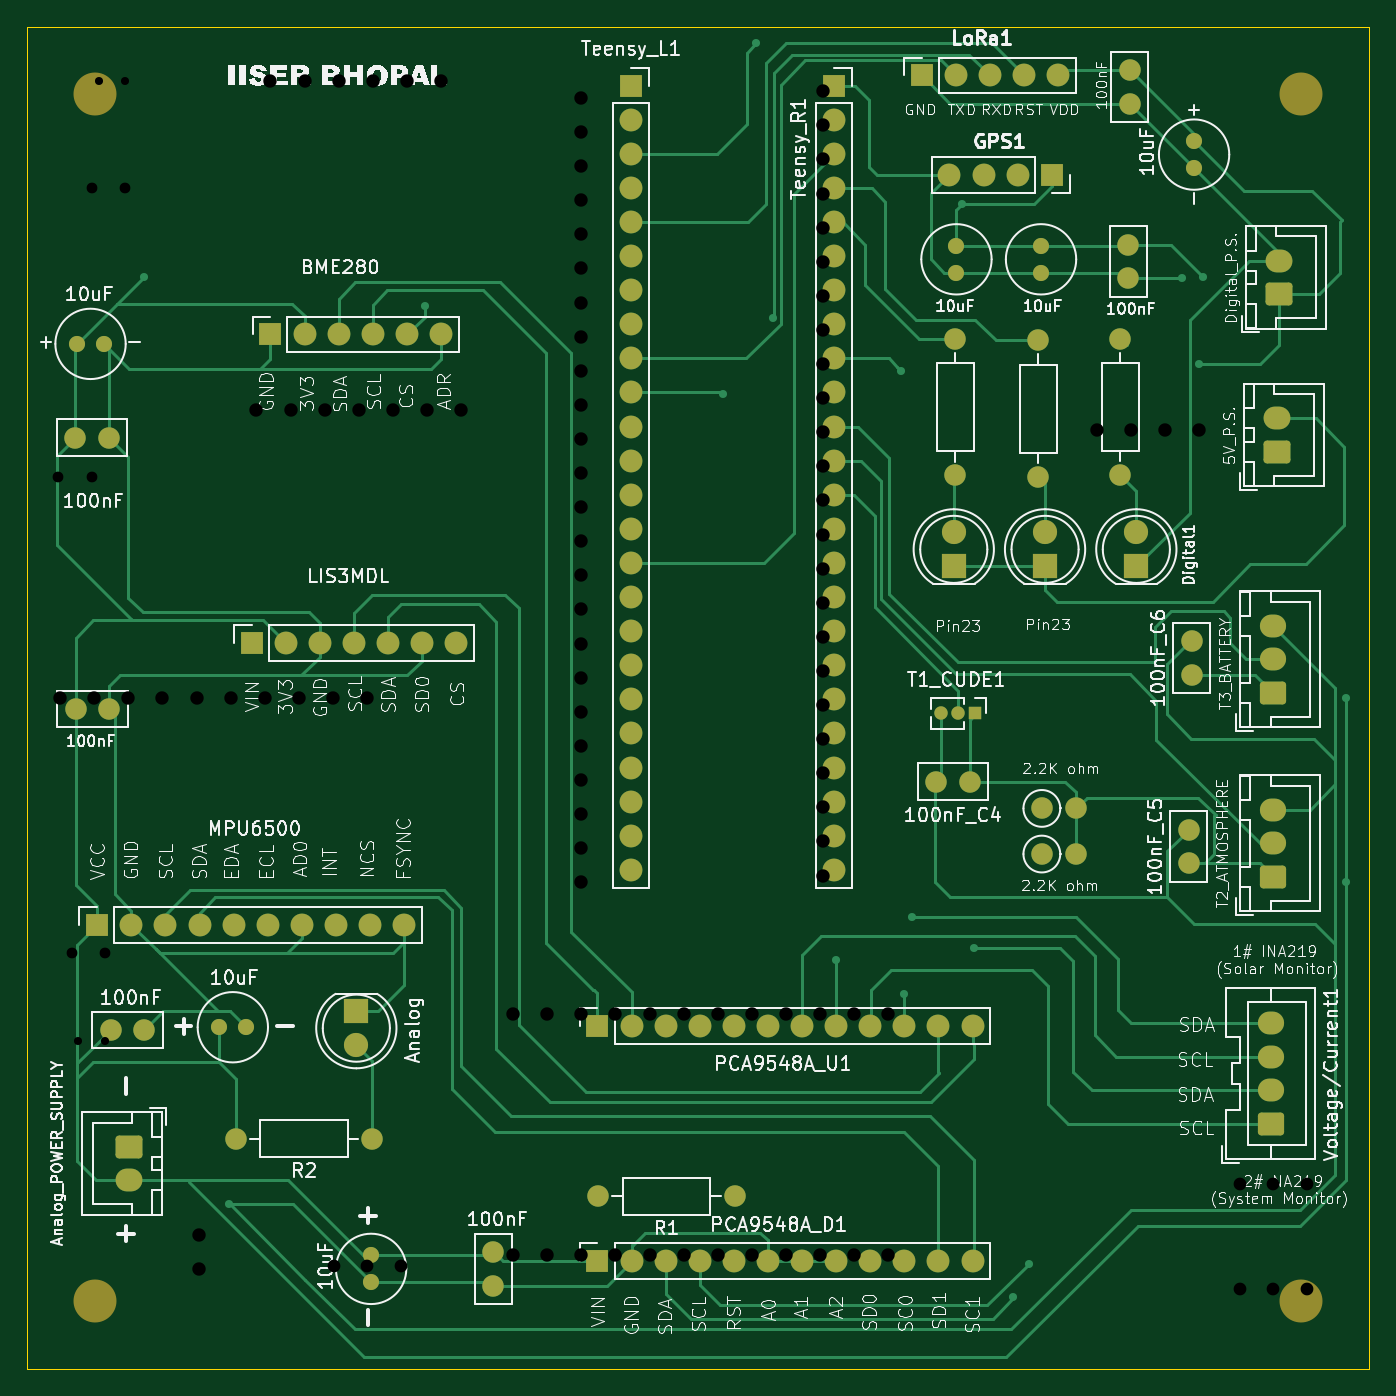
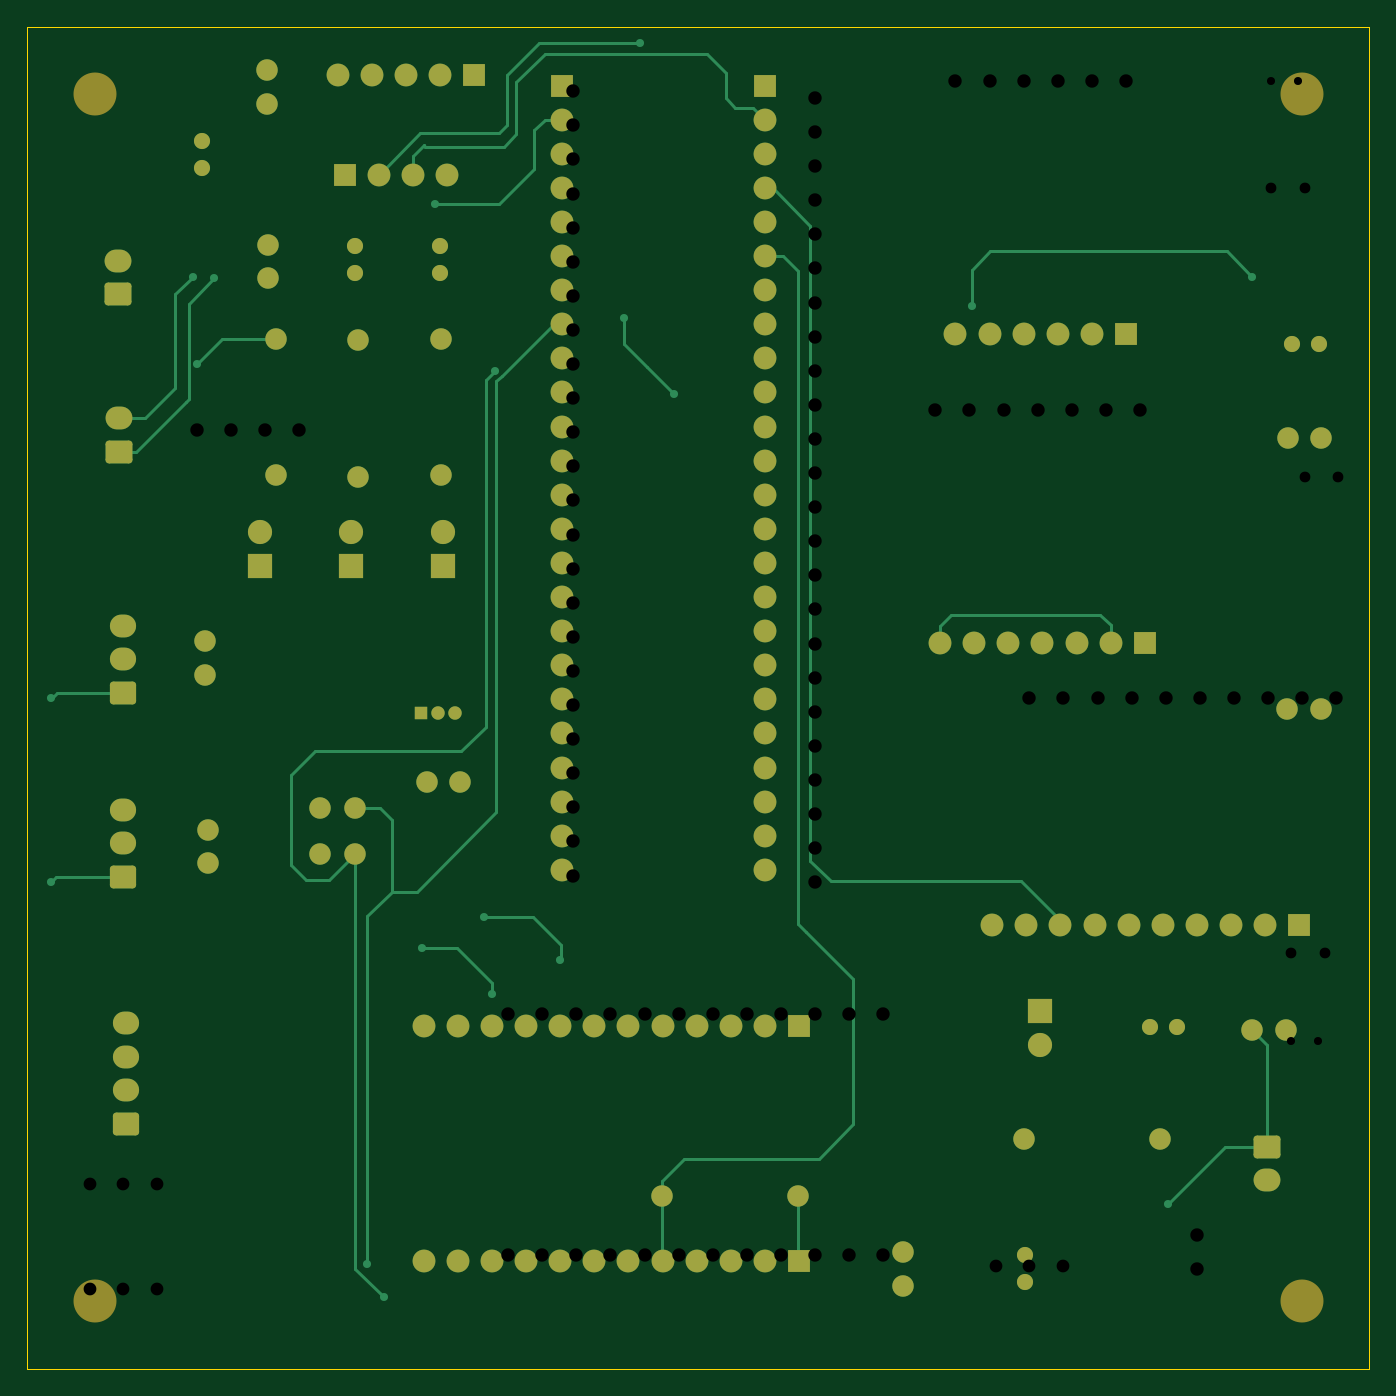
Circuit board: 11 layer files. Board 100.0 x 100.0 mm.
- bottom_copper: satellite-B_Cu.gbr (20806 bytes)
- bottom_mask: satellite-B_Mask.gbr (7366 bytes)
- paste: satellite-B_Paste.gbr (452 bytes)
- bottom_silk: satellite-B_Silkscreen.gbr (453 bytes)
- outline: satellite-Edge_Cuts.gbr (606 bytes)
- top_copper: satellite-F_Cu.gbr (35993 bytes)
- top_mask: satellite-F_Mask.gbr (7366 bytes)
- paste: satellite-F_Paste.gbr (452 bytes)
- top_silk: satellite-F_Silkscreen.gbr (242320 bytes)
- drill: satellite-NPTH.drl (269 bytes)
- drill: satellite-PTH.drl (2217 bytes)

=== bottom_copper: satellite-B_Cu.gbr (20806 bytes, source omitted) ===
=== bottom_mask: satellite-B_Mask.gbr (7366 bytes, source omitted) ===
=== paste: satellite-B_Paste.gbr ===
%TF.GenerationSoftware,KiCad,Pcbnew,9.0.7*%
%TF.CreationDate,2026-03-22T21:24:23+05:30*%
%TF.ProjectId,satellite,73617465-6c6c-4697-9465-2e6b69636164,rev?*%
%TF.SameCoordinates,Original*%
%TF.FileFunction,Paste,Bot*%
%TF.FilePolarity,Positive*%
%FSLAX46Y46*%
G04 Gerber Fmt 4.6, Leading zero omitted, Abs format (unit mm)*
G04 Created by KiCad (PCBNEW 9.0.7) date 2026-03-22 21:24:23*
%MOMM*%
%LPD*%
G01*
G04 APERTURE LIST*
G04 APERTURE END LIST*
M02*

=== bottom_silk: satellite-B_Silkscreen.gbr ===
%TF.GenerationSoftware,KiCad,Pcbnew,9.0.7*%
%TF.CreationDate,2026-03-22T21:24:23+05:30*%
%TF.ProjectId,satellite,73617465-6c6c-4697-9465-2e6b69636164,rev?*%
%TF.SameCoordinates,Original*%
%TF.FileFunction,Legend,Bot*%
%TF.FilePolarity,Positive*%
%FSLAX46Y46*%
G04 Gerber Fmt 4.6, Leading zero omitted, Abs format (unit mm)*
G04 Created by KiCad (PCBNEW 9.0.7) date 2026-03-22 21:24:23*
%MOMM*%
%LPD*%
G01*
G04 APERTURE LIST*
G04 APERTURE END LIST*
M02*

=== outline: satellite-Edge_Cuts.gbr ===
%TF.GenerationSoftware,KiCad,Pcbnew,9.0.7*%
%TF.CreationDate,2026-03-22T21:24:23+05:30*%
%TF.ProjectId,satellite,73617465-6c6c-4697-9465-2e6b69636164,rev?*%
%TF.SameCoordinates,Original*%
%TF.FileFunction,Profile,NP*%
%FSLAX46Y46*%
G04 Gerber Fmt 4.6, Leading zero omitted, Abs format (unit mm)*
G04 Created by KiCad (PCBNEW 9.0.7) date 2026-03-22 21:24:23*
%MOMM*%
%LPD*%
G01*
G04 APERTURE LIST*
%TA.AperFunction,Profile*%
%ADD10C,0.050000*%
%TD*%
G04 APERTURE END LIST*
D10*
X61160000Y-59460000D02*
X161160000Y-59460000D01*
X161160000Y-159460000D01*
X61160000Y-159460000D01*
X61160000Y-59460000D01*
M02*

=== top_copper: satellite-F_Cu.gbr (35993 bytes, source omitted) ===
=== top_mask: satellite-F_Mask.gbr (7366 bytes, source omitted) ===
=== paste: satellite-F_Paste.gbr ===
%TF.GenerationSoftware,KiCad,Pcbnew,9.0.7*%
%TF.CreationDate,2026-03-22T21:24:22+05:30*%
%TF.ProjectId,satellite,73617465-6c6c-4697-9465-2e6b69636164,rev?*%
%TF.SameCoordinates,Original*%
%TF.FileFunction,Paste,Top*%
%TF.FilePolarity,Positive*%
%FSLAX46Y46*%
G04 Gerber Fmt 4.6, Leading zero omitted, Abs format (unit mm)*
G04 Created by KiCad (PCBNEW 9.0.7) date 2026-03-22 21:24:22*
%MOMM*%
%LPD*%
G01*
G04 APERTURE LIST*
G04 APERTURE END LIST*
M02*

=== top_silk: satellite-F_Silkscreen.gbr (242320 bytes, source omitted) ===
=== drill: satellite-NPTH.drl ===
M48
; DRILL file {KiCad 9.0.7} date 2026-03-20T17:26:50+0530
; FORMAT={-:-/ absolute / metric / decimal}
; #@! TF.CreationDate,2026-03-20T17:26:50+05:30
; #@! TF.GenerationSoftware,Kicad,Pcbnew,9.0.7
; #@! TF.FileFunction,NonPlated,1,2,NPTH
FMAT,2
METRIC
%
G90
G05
M30

=== drill: satellite-PTH.drl ===
M48
; DRILL file {KiCad 9.0.7} date 2026-03-20T17:26:50+0530
; FORMAT={-:-/ absolute / metric / decimal}
; #@! TF.CreationDate,2026-03-20T17:26:50+05:30
; #@! TF.GenerationSoftware,Kicad,Pcbnew,9.0.7
; #@! TF.FileFunction,Plated,1,2,PTH
FMAT,2
METRIC
; #@! TA.AperFunction,Plated,PTH,ComponentDrill
T1C0.600
; #@! TA.AperFunction,Plated,PTH,ComponentDrill
T2C0.800
; #@! TA.AperFunction,Plated,PTH,ComponentDrill
T3C0.950
; #@! TA.AperFunction,Plated,PTH,ComponentDrill
T4C1.000
%
G90
G05
T1
X65.0Y-135.0
X66.5Y-63.5
X67.0Y-135.0
X68.5Y-63.5
T2
X63.5Y-93.0
X64.5Y-128.5
X66.0Y-71.5
X66.0Y-93.0
X67.0Y-128.5
X68.5Y-71.5
T3
X84.0Y-151.8
X86.5Y-151.8
X89.0Y-151.8
X151.5Y-145.7
X151.5Y-153.5
X154.0Y-145.7
X154.0Y-153.5
X156.5Y-145.7
X156.5Y-153.5
T4
X63.64Y-109.5
X66.18Y-109.5
X68.72Y-109.5
X71.26Y-109.5
X73.8Y-109.5
X74.0Y-149.5
X74.0Y-152.0
X76.34Y-109.5
X78.26Y-88.0
X78.88Y-109.5
X79.3Y-63.5
X80.8Y-88.0
X81.42Y-109.5
X81.84Y-63.5
X83.34Y-88.0
X83.96Y-109.5
X84.38Y-63.5
X85.88Y-88.0
X86.5Y-109.5
X86.92Y-63.5
X88.42Y-88.0
X89.46Y-63.5
X90.96Y-88.0
X92.0Y-63.5
X93.5Y-88.0
X97.38Y-133.0
X97.38Y-151.0
X99.92Y-133.0
X99.92Y-151.0
X102.46Y-64.78
X102.46Y-67.32
X102.46Y-69.86
X102.46Y-72.4
X102.46Y-74.94
X102.46Y-77.48
X102.46Y-80.02
X102.46Y-82.56
X102.46Y-85.1
X102.46Y-87.64
X102.46Y-90.18
X102.46Y-92.72
X102.46Y-95.26
X102.46Y-97.8
X102.46Y-100.34
X102.46Y-102.88
X102.46Y-105.42
X102.46Y-107.96
X102.46Y-110.5
X102.46Y-113.04
X102.46Y-115.58
X102.46Y-118.12
X102.46Y-120.66
X102.46Y-123.2
X102.46Y-133.0
X102.46Y-151.0
X105.0Y-133.0
X105.0Y-151.0
X107.54Y-133.0
X107.54Y-151.0
X110.08Y-133.0
X110.08Y-151.0
X112.62Y-133.0
X112.62Y-151.0
X115.16Y-133.0
X115.16Y-151.0
X117.7Y-133.0
X117.7Y-151.0
X120.24Y-133.0
X120.24Y-151.0
X120.46Y-64.28
X120.46Y-66.82
X120.46Y-69.36
X120.46Y-71.9
X120.46Y-74.44
X120.46Y-76.98
X120.46Y-79.52
X120.46Y-82.06
X120.46Y-84.6
X120.46Y-87.14
X120.46Y-89.68
X120.46Y-92.22
X120.46Y-94.76
X120.46Y-97.3
X120.46Y-99.84
X120.46Y-102.38
X120.46Y-104.92
X120.46Y-107.46
X120.46Y-110.0
X120.46Y-112.54
X120.46Y-115.08
X120.46Y-117.62
X120.46Y-120.16
X120.46Y-122.7
X122.78Y-133.0
X122.78Y-151.0
X125.32Y-133.0
X125.32Y-151.0
X140.88Y-89.5
X143.42Y-89.5
X145.96Y-89.5
X148.5Y-89.5
M30
